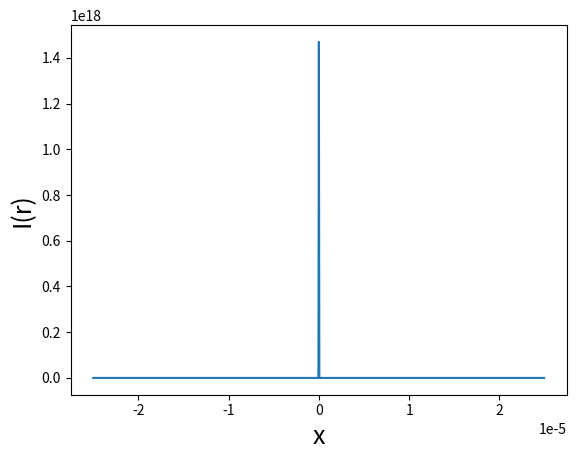

This figure's Python source:
# -*- coding: utf-8 -*-
"""
Created on Sat Apr 29 11:43:50 2017

[redacted]
"""
import matplotlib.pyplot as plt
import numpy as np

N = 1000

a = 0.0
b = np.pi
h = (b-a)/N

theta = 0
m = 1
w = 450e-9
r = -25.0e-6 # Starts the scan at the negative 25 micrometers x-position

def j(m, r, theta):
    return (np.cos((theta) - ((np.pi*r)/10*w)*np.sin(theta))) # The expression for the mth order Bessel function
    
trap_sum = 0 # Global variable; this keeps track of the sum DURING each iteration of the trapezium rule
trapezium = 0.5*(h)*trap_sum  # The general formula for the trapezium rule

y_axis = [] # Array to store values to the y-dimension
x_axis = [] # Array to store values to the x-dimension

    
while r <= 25.0e-6:                                             # While the second order Bessel function is yet to be computed                                         # While 20 units in the x-direction have yet to be integrated to
    while (theta<=b):                                       # While the upper limit of the integral has not been reached
        if theta == a:                                          # If the current θ value is the first term
            theta = theta + h
            trap_sum = trap_sum + j(m, r, theta)
        elif theta == b:                                  # Else, if the current θ value is the last term
            theta = theta + h
            trap_sum = trap_sum + j(m, r, theta)
        else:                                                   # Else, if the θ value any middle term
            theta = theta + h
            trap_sum = trap_sum + 2*j(m, r, theta)
        trapezium = 0.5*(h)*trap_sum
    x_axis.append(r)
    print(trapezium)
    I = ((2.0*trapezium)/((np.pi)*r)/10*w)**2.0
    y_axis.append(I)
    r = r + 0.05e-6 # Increments the positon along the x-dimension for the next iteration
    theta = 0
    trap_sum = 0

plt.plot(x_axis, y_axis)
plt.xlabel('x', fontsize = 18)
plt.ylabel('I(r)', fontsize = 18)
theta = 0
trap_sum = 0



    